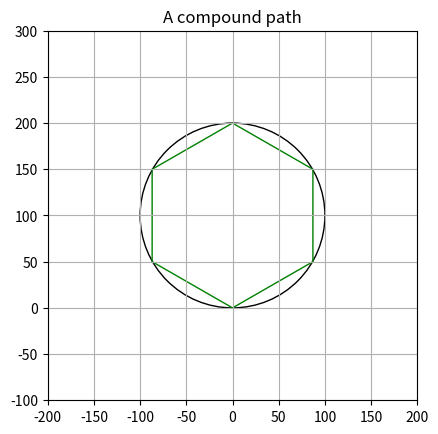

This figure's Python source:
import numpy as np
from matplotlib.path import Path
from matplotlib.patches import PathPatch
from matplotlib.patches import Circle
import matplotlib.pyplot as plt
import matplotlib.path as mpath
import matplotlib.patches as mpatches

TYPE = "Circle"

radius = 100

circ = Circle((0, 100), radius=100, fill=False)
# circ.center == (1,2) #should return True

fig, ax = plt.subplots()
# change default range so that new circles will work
ax.set_xlim((-200, 200))
ax.set_ylim((-100, 300))
ax.set_aspect('equal')

plt.grid(True)

ax.add_artist(circ)

# codes = [Path.MOVETO] + [Path.LINETO]*3 + [Path.CLOSEPOLY]
# vertices = [(0, 0), (-100, 100), (0, 200), (100, 100), (0, 0)]
codes = [Path.MOVETO] + [Path.LINETO]*5 + [Path.CLOSEPOLY]
vertices = [(0, 0), (-87, 50), (-87, 150), (0, 200), (87, 150), (87, 50), (0, 0)]

vertices = np.array(vertices, float)
path = Path(vertices, codes)
# Path = mpath.Path
# fap1 = mpatches.FancyArrowPatch(path=Path([(0, 0), (1, 1), (1, 0)], [Path.MOVETO, Path.CURVE3, Path.CURVE3]),)

pathpatch = PathPatch(path, facecolor='None', edgecolor='green')

# fig, ax = plt.subplots()
ax.add_patch(pathpatch)
ax.set_title('A compound path')

ax.dataLim.update_from_data_xy(vertices)
ax.autoscale_view()

# ax.arrow(0, 0, -100, 100, head_width=0.05, head_length=0.1, fc='k', ec='k')


#########################################################
# HARD CODED WORLD REF FRAME FLIGHT PATH:
# WAYPOINTS IN NED COORDS
point_1 = [0, 0]
point_2 = [-100, 100]
point_3 = [0, 200]
point_4 = [100, 100]
# (3D) DISPLACEMENTS VECTOR IN NED COORDS
vect_1 = [-100, 100] # ds_vect_12
vect_2 = [100, 100] # ds_vect_23
vect_3 = [100, -100] # ds_vect_34
vect_4 = [-100, -100] # ds_vect_41


#########################################################
# COMPUTED WORLD REF FRAME FLIGHT PATH:
# (3D) DISPLACEMENTS VECTOR IN NED COORDS (e.g. ds12 = (x2 - x1, y2 - y1))
ds_vect_12 = [point_2[0] - point_1[0], point_2[1] - point_1[1]]
ds_vect_23 = [point_3[0] - point_2[0], point_3[1] - point_2[1]]
ds_vect_34 = [point_4[0] - point_3[0], point_4[1] - point_3[1]]
ds_vect_41 = [point_1[0] - point_4[0], point_1[1] - point_4[1]]



# ax.arrow(0, 0, -100, 100,
#          head_width=5, head_length=10,
#          fc='k', ec='k',
#          length_includes_head=True)
#
# ax.arrow(-100, 100, 100, 100,
#          head_width=5, head_length=10,
#          fc='k', ec='k',
#          length_includes_head=True)
#
# ax.arrow(0, 200, 100, -100,
#          head_width=5, head_length=10,
#          fc='k', ec='k',
#          length_includes_head=True)
#
# ax.arrow(100, 100, -100, -100,
#          head_width=5, head_length=10,
#          fc='k', ec='k',
#          length_includes_head=True)

plt.show()


# ax.plot()
plt.show()

env_origin_pnt_ned_coords = [0, 0, 0]
